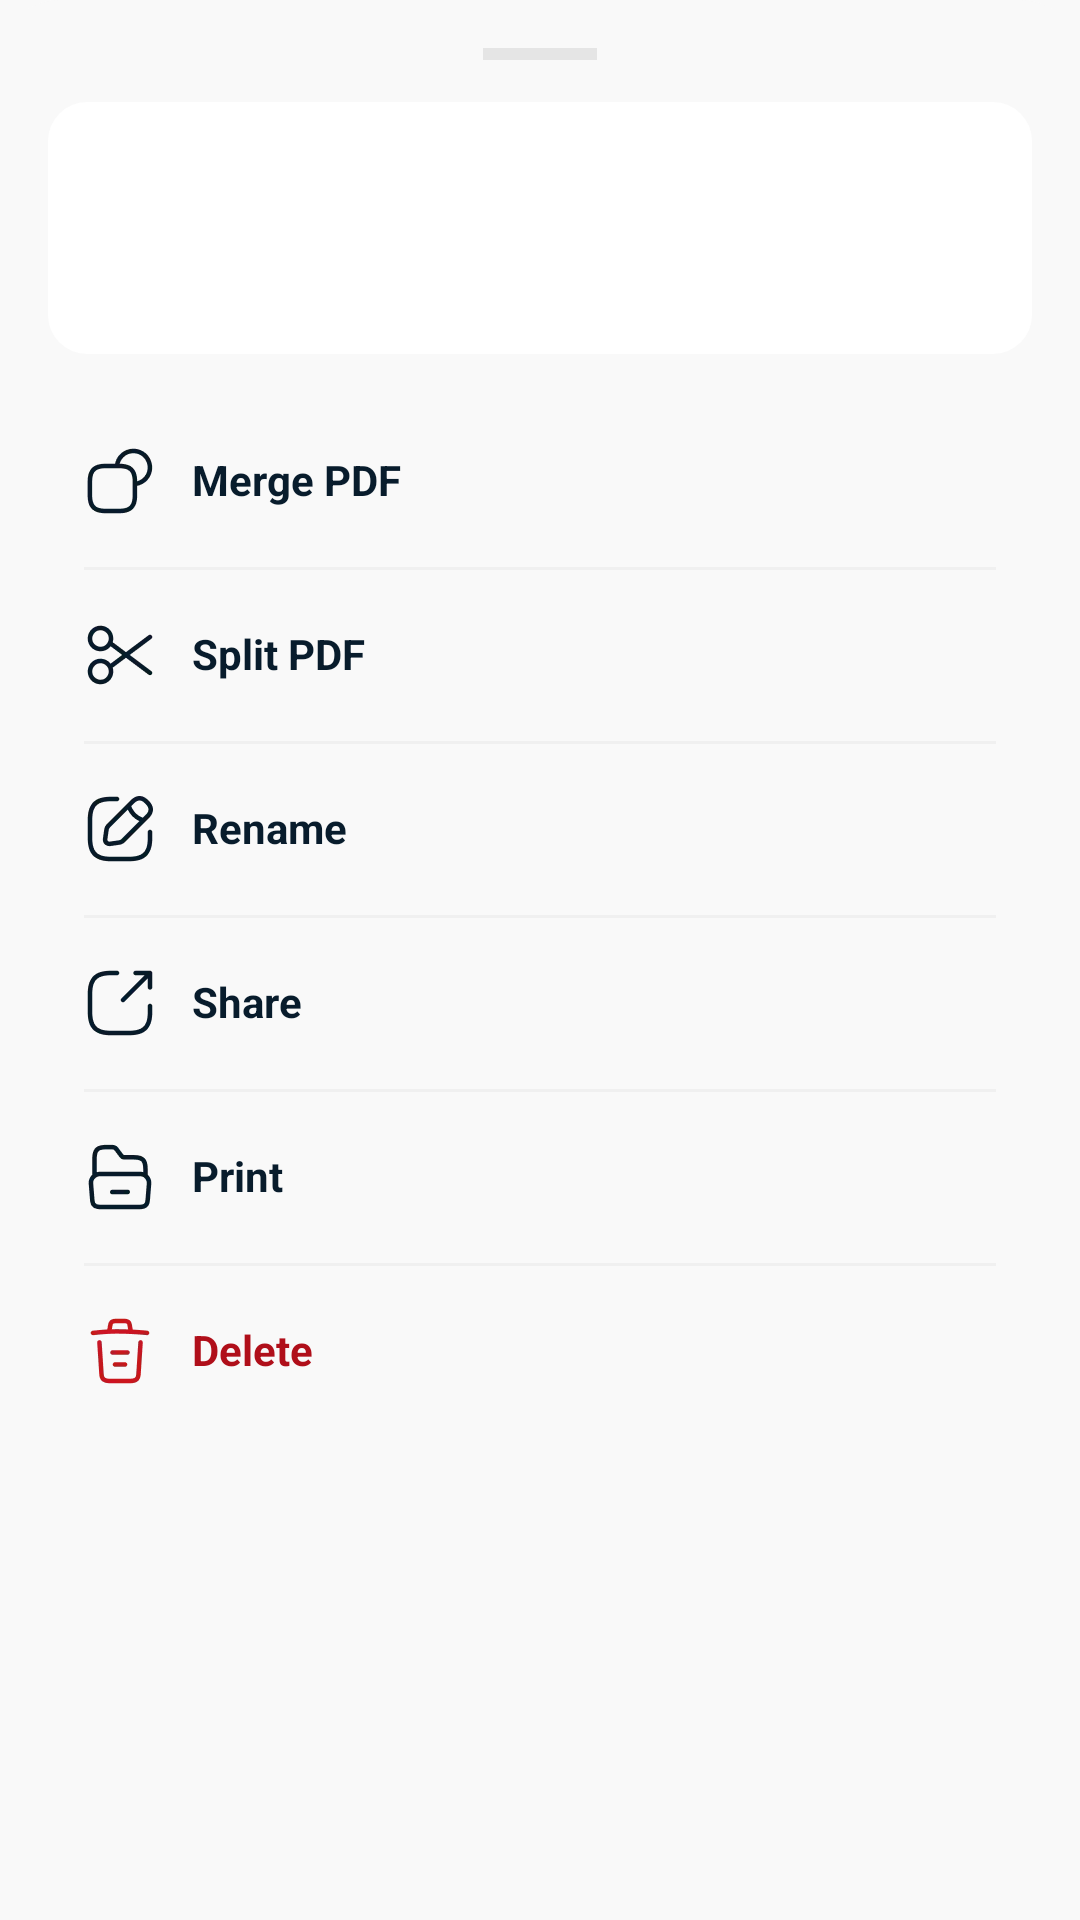

Android layout source for this screen:
<!-- AndroidManifest.xml: application theme Theme.AskPDF -->
<!-- res/layout/dialog_document_file_actions.xml -->
<?xml version="1.0" encoding="utf-8"?>
<androidx.appcompat.widget.LinearLayoutCompat xmlns:android="http://schemas.android.com/apk/res/android"
    xmlns:app="http://schemas.android.com/apk/res-auto"
    xmlns:tools="http://schemas.android.com/tools"
    android:layout_width="match_parent"
    android:layout_height="wrap_content"
    android:background="@drawable/bg_document_action_sheet"
    android:orientation="vertical"
    android:paddingStart="16dp"
    android:paddingTop="16dp"
    android:paddingEnd="16dp"
    android:paddingBottom="20dp">

    <View
        android:layout_width="38dp"
        android:layout_height="4dp"
        android:layout_gravity="center_horizontal"
        android:layout_marginBottom="14dp"
        android:background="#E5E5E5" />

    <androidx.constraintlayout.widget.ConstraintLayout
        android:id="@+id/file_card"
        android:layout_width="match_parent"
        android:layout_height="84dp"
        android:background="@drawable/bg_home_file_card"
        android:padding="10dp">

        <androidx.appcompat.widget.AppCompatImageView
            android:id="@+id/dialog_file_icon"
            android:layout_width="64dp"
            android:layout_height="64dp"
            android:scaleType="centerCrop"
            app:layout_constraintBottom_toBottomOf="parent"
            app:layout_constraintStart_toStartOf="parent"
            app:layout_constraintTop_toTopOf="parent"
            tools:src="@drawable/ic_pdf" />

        <androidx.appcompat.widget.AppCompatImageView
            android:id="@+id/btn_collection"
            android:layout_width="34dp"
            android:layout_height="34dp"
            android:background="?selectableItemBackgroundBorderless"
            android:padding="5dp"
            android:scaleType="center"
            app:layout_constraintBottom_toBottomOf="parent"
            app:layout_constraintEnd_toEndOf="parent"
            app:layout_constraintTop_toTopOf="parent"
            tools:src="@drawable/ic_collection_no" />

        <androidx.appcompat.widget.AppCompatTextView
            android:id="@+id/dialog_file_name"
            android:layout_width="0dp"
            android:layout_height="wrap_content"
            android:layout_marginStart="12dp"
            android:layout_marginEnd="8dp"
            android:ellipsize="end"
            android:includeFontPadding="false"
            android:maxLines="1"
            android:textColor="@color/text_color"
            android:textSize="14sp"
            android:textStyle="bold"
            app:layout_constraintBottom_toTopOf="@+id/dialog_file_path"
            app:layout_constraintEnd_toStartOf="@+id/btn_collection"
            app:layout_constraintStart_toEndOf="@+id/dialog_file_icon"
            app:layout_constraintTop_toTopOf="@+id/dialog_file_icon"
            app:layout_constraintVertical_chainStyle="packed"
            tools:text="Monthly report.pdf" />

        <androidx.appcompat.widget.AppCompatTextView
            android:id="@+id/dialog_file_path"
            android:layout_width="0dp"
            android:layout_height="wrap_content"
            android:layout_marginStart="12dp"
            android:layout_marginTop="5dp"
            android:layout_marginEnd="8dp"
            android:ellipsize="middle"
            android:includeFontPadding="false"
            android:maxLines="1"
            android:textColor="#806B69"
            android:textSize="12sp"
            app:layout_constraintBottom_toBottomOf="@+id/dialog_file_icon"
            app:layout_constraintEnd_toStartOf="@+id/btn_collection"
            app:layout_constraintStart_toEndOf="@+id/dialog_file_icon"
            app:layout_constraintTop_toBottomOf="@+id/dialog_file_name"
            tools:text="/storage/emulated/0/Download/Monthly report.pdf" />
    </androidx.constraintlayout.widget.ConstraintLayout>

    <View
        android:layout_width="match_parent"
        android:layout_height="14dp" />

    <androidx.appcompat.widget.AppCompatTextView
        android:id="@+id/btn_merge"
        style="@style/DocumentActionItem"
        android:text="@string/merge_pdf"
        app:drawableStartCompat="@drawable/ic_merge" />

    <View
        android:id="@+id/merge_divider"
        style="@style/DocumentActionDivider" />

    <androidx.appcompat.widget.AppCompatTextView
        android:id="@+id/btn_split"
        style="@style/DocumentActionItem"
        android:text="@string/split_pdf"
        app:drawableStartCompat="@drawable/ic_split" />

    <View
        android:id="@+id/split_divider"
        style="@style/DocumentActionDivider" />

    <androidx.appcompat.widget.AppCompatTextView
        android:id="@+id/btn_rename"
        style="@style/DocumentActionItem"
        android:text="@string/rename"
        app:drawableStartCompat="@drawable/ic_rename" />

    <View style="@style/DocumentActionDivider" />

    <androidx.appcompat.widget.AppCompatTextView
        android:id="@+id/btn_share"
        style="@style/DocumentActionItem"
        android:text="@string/share"
        app:drawableStartCompat="@drawable/ic_share" />

    <View style="@style/DocumentActionDivider" />

    <androidx.appcompat.widget.AppCompatTextView
        android:id="@+id/btn_print"
        style="@style/DocumentActionItem"
        android:text="@string/print"
        app:drawableStartCompat="@drawable/ic_print" />

    <View
        android:id="@+id/print_divider"
        style="@style/DocumentActionDivider" />

    <androidx.appcompat.widget.AppCompatTextView
        android:id="@+id/btn_delete"
        style="@style/DocumentActionItem"
        android:text="@string/delete"
        android:textColor="@color/primary"
        app:drawableStartCompat="@drawable/ic_delete" />
</androidx.appcompat.widget.LinearLayoutCompat>
<!-- resources referenced by this layout -->
<resources>
  <color name="primary">#B00F1A</color>
  <color name="text_color">#081C2C</color>
  <!-- drawable bg_document_action_sheet (drawable) -->
  <?xml version="1.0" encoding="utf-8"?>
  <shape xmlns:android="http://schemas.android.com/apk/res/android">
      <corners
          android:topLeftRadius="20dp"
          android:topRightRadius="20dp" />
      <solid android:color="@color/page_bg_color" />
  </shape>
  <!-- drawable bg_home_file_card (drawable) -->
  <?xml version="1.0" encoding="utf-8"?>
  <shape xmlns:android="http://schemas.android.com/apk/res/android">
      <corners android:radius="13dp" />
      <solid android:color="@color/white" />
  </shape>
  <!-- drawable ic_collection_no: webp bitmap (drawable-hdpi, 796 bytes) -->
  <!-- drawable ic_delete: webp bitmap (drawable-hdpi, 1298 bytes) -->
  <!-- drawable ic_merge: webp bitmap (drawable-hdpi, 1126 bytes) -->
  <!-- drawable ic_pdf: webp bitmap (drawable-hdpi, 1092 bytes) -->
  <!-- drawable ic_print: webp bitmap (drawable-hdpi, 1094 bytes) -->
  <!-- drawable ic_rename: webp bitmap (drawable-hdpi, 1292 bytes) -->
  <!-- drawable ic_share: webp bitmap (drawable-hdpi, 1072 bytes) -->
  <!-- drawable ic_split: webp bitmap (drawable-hdpi, 1290 bytes) -->
  <string name="delete">Delete</string>
  <string name="merge_pdf">Merge PDF</string>
  <string name="print">Print</string>
  <string name="rename">Rename</string>
  <string name="share">Share</string>
  <string name="split_pdf">Split PDF</string>
  <style name="DocumentActionDivider">
          <item name="android:layout_width">match_parent</item>
          <item name="android:layout_height">1dp</item>
          <item name="android:layout_marginStart">12dp</item>
          <item name="android:layout_marginEnd">12dp</item>
          <item name="android:background">#F0F0F0</item>
      </style>
  <style name="DocumentActionItem">
          <item name="android:layout_width">match_parent</item>
          <item name="android:layout_height">57dp</item>
          <item name="android:drawablePadding">12dp</item>
          <item name="android:gravity">center_vertical</item>
          <item name="android:includeFontPadding">false</item>
          <item name="android:paddingStart">12dp</item>
          <item name="android:paddingEnd">12dp</item>
          <item name="android:textColor">@color/text_color</item>
          <item name="android:textSize">14sp</item>
          <item name="android:textStyle">bold</item>
      </style>
  <style name="Theme.AskPDF" parent="Theme.Material3.Light.NoActionBar">
          <item name="colorPrimary">@color/primary</item>
          <item name="android:windowBackground">@color/page_bg_color</item>
          <item name="android:statusBarColor">@color/white</item>
          <item name="android:windowLightStatusBar">true</item>
      </style>
  <color name="page_bg_color">#F9F9F9</color>
  <color name="white">#FFFFFFFF</color>
</resources>
